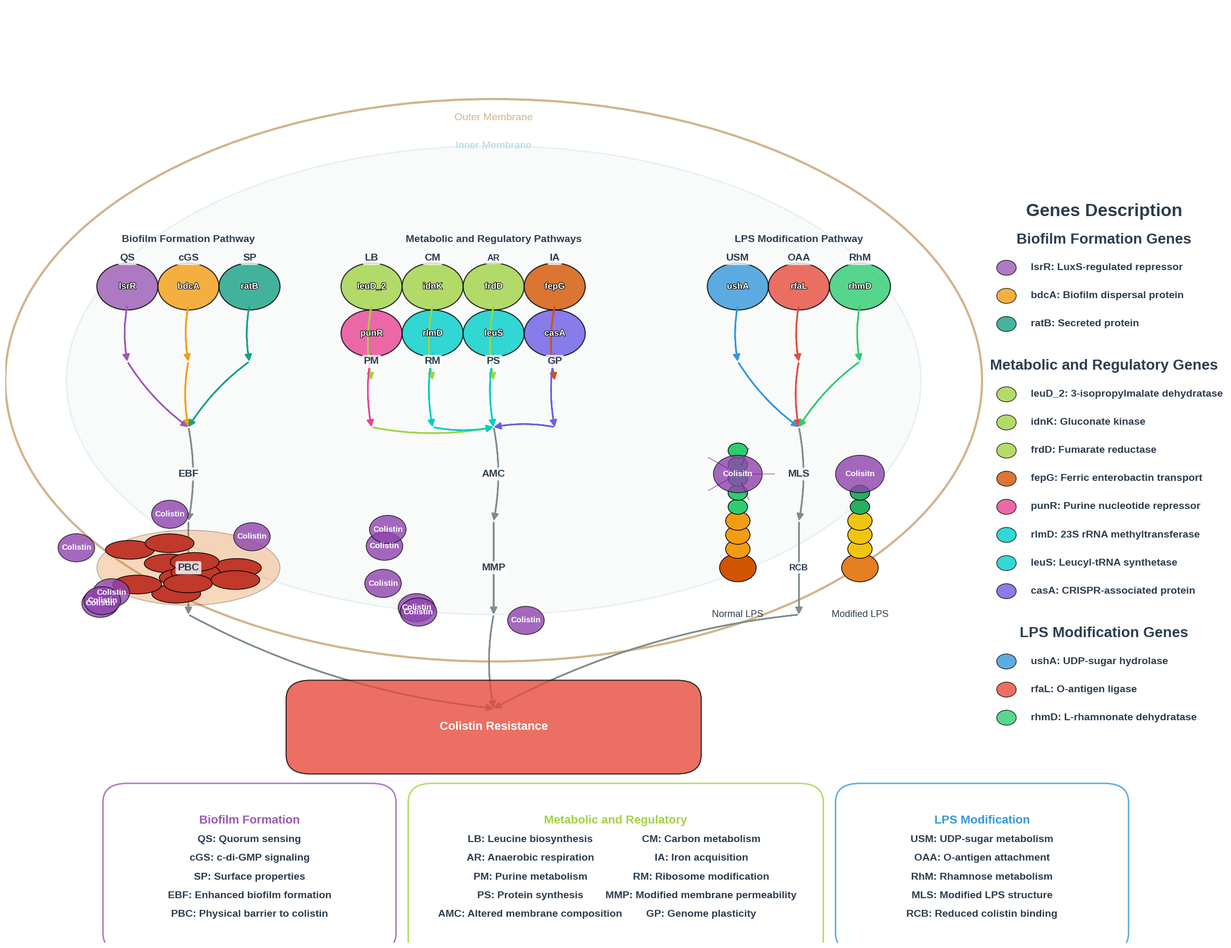

Write Python code to recreate this figure. (Note: this script raises an exception after producing the figure.)
#!/usr/bin/env python
# coding: utf-8

# In[28]:


import matplotlib.pyplot as plt
import matplotlib.patches as patches
import numpy as np
from matplotlib.path import Path
import matplotlib.patheffects as PathEffects

# Set the figure size and style - larger to accommodate all elements
plt.figure(figsize=(24, 18))
plt.style.use('seaborn-v0_8-whitegrid')

# Define colors
colors = {
    # Figure 1 genes (LPS modification) - Right quarter
    'ushA': '#3498db',  # Blue
    'rfaL': '#e74c3c',  # Red
    'rhmD': '#2ecc71',  # Green
    
    # Figure 2 genes (Biofilm formation) - Left quarter
    'lsrR': '#9b59b6',  # Purple
    'bdcA': '#f39c12',  # Orange
    'ratB': '#16a085',  # Teal
    
    # Figure 3 genes (Metabolic and Regulatory) - Middle half
    'leuD_2': '#a1d344',  # Yellow-green
    'idnK': '#a1d344',    # Yellow-green
    'frdD': '#a1d344',    # Yellow-green
    'fepG': '#d35400',    # Brown
    'punR': '#e84393',    # Magenta
    'rlmD': '#00cec9',    # Cyan
    'leuS': '#00cec9',    # Cyan
    'casA': '#6c5ce7',    # Dark purple
    
    # Cell components - Updated colors as requested
    'outer_membrane': '#d2b48c',  # Light brown
    'inner_membrane': '#add8e6',  # Light blue
    'cytoplasm': '#ecf0f1',       # Very light gray
    
    # Other elements
    'biofilm': '#e67e22',      # Dark orange
    'bacteria': '#c0392b',     # Dark red
    'colistin': '#8e44ad',     # Dark purple
    'lps': '#f1c40f',          # Yellow
    'metabolic': '#a1d344',    # Yellow-green
    'regulatory': '#e84393',   # Magenta
    'translation': '#00cec9',  # Cyan
    'transport': '#d35400',    # Brown
    'genome': '#6c5ce7',       # Dark purple
    'arrow': '#7f8c8d',        # Gray
    'background': '#f9f9f9',   # Light gray
    'text': '#2c3e50'          # Dark blue
}

# Create a background
ax = plt.gca()
ax.set_facecolor(colors['background'])
ax.grid(False)

# Define abbreviations for mechanisms
mechanism_abbr = {
    "Quorum sensing": "QS",
    "c-di-GMP signaling": "cGS",
    "Surface properties": "SP",
    "Enhanced biofilm formation": "EBF",
    "Physical barrier to colistin": "PBC",
    "Leucine biosynthesis": "LB",
    "Carbon metabolism": "CM",
    "Anaerobic respiration": "AR",
    "Iron acquisition": "IA",
    "Purine metabolism": "PM",
    "Ribosome modification": "RM",
    "Protein synthesis": "PS",
    "Genome plasticity": "GP",
    "Altered membrane composition": "AMC",
    "Modified membrane permeability": "MMP",
    "UDP-sugar metabolism": "USM",
    "O-antigen attachment": "OAA",
    "Rhamnose metabolism": "RhM",
    "Modified LPS structure": "MLS",
    "Reduced colistin binding": "RCB"
}

# Store gene descriptions for right side column
genes_description = {
    # Biofilm formation genes
    'lsrR': "LuxS-regulated repressor",
    'bdcA': "Biofilm dispersal protein",
    'ratB': "Secreted protein",
    
    # Metabolic genes
    'leuD_2': "3-isopropylmalate dehydratase",
    'idnK': "Gluconate kinase",
    'frdD': "Fumarate reductase",
    'fepG': "Ferric enterobactin transport",
    
    # Regulatory genes
    'punR': "Purine nucleotide repressor",
    'rlmD': "23S rRNA methyltransferase",
    'leuS': "Leucyl-tRNA synthetase",
    'casA': "CRISPR-associated protein",
    
    # LPS modification genes
    'ushA': "UDP-sugar hydrolase",
    'rfaL': "O-antigen ligase",
    'rhmD': "L-rhamnonate dehydratase"
}

# Function to create an arrow with text
def create_arrow_with_text(start_x, start_y, end_x, end_y, text, color=colors['arrow'], 
                          text_offset_x=0, text_offset_y=0.02, connectionstyle="arc3,rad=0.1",
                          position="above"):
    # Create arrow
    arrow = patches.FancyArrowPatch(
        (start_x, start_y), (end_x, end_y),
        connectionstyle=connectionstyle, 
        arrowstyle="Simple,head_width=8,head_length=8",
        color=color, linewidth=2
    )
    ax.add_patch(arrow)
    
    # Only add text if provided
    if text:
        # Calculate midpoint for text placement
        mid_x = (start_x + end_x) / 2 + text_offset_x
        mid_y = (start_y + end_y) / 2 + text_offset_y
        
        # Use abbreviation if available
        abbr_text = mechanism_abbr.get(text, text)
        
        # Add text
        plt.text(mid_x, mid_y, abbr_text, 
                ha='center', va='center', 
                fontsize=10, fontweight='bold', color=colors['text'],
                bbox=dict(facecolor='white', alpha=0.8, edgecolor='none', boxstyle='round,pad=0.2'))

# Function to create a gene circle (without description)
def create_gene_circle(x, y, name, color, radius=0.025):
    gene_circle = patches.Circle(
        (x, y), radius, 
        facecolor=color, alpha=0.8, edgecolor='black', linewidth=1.5
    )
    ax.add_patch(gene_circle)
    
    # Add gene name with larger font size and bold
    text = plt.text(x, y, name, 
                   ha='center', va='center', 
                   fontsize=12, fontweight='bold', color='white')
    text.set_path_effects([PathEffects.withStroke(linewidth=1.5, foreground='black')])

# Function to display gene descriptions on the right side
def display_genes_description():
    # Set up column positions - adjusted for new cell position
    right_x = 0.90
    start_y = 0.75
    line_height = 0.03
    
    # Add column header
    plt.text(right_x, start_y + line_height, "Genes Description", 
             ha='center', va='center', 
             fontsize=24, fontweight='bold', color=colors['text'])
    
    # Add section headers and genes
    # Biofilm Formation Genes
    current_y = start_y
    plt.text(right_x, current_y, "Biofilm Formation Genes", 
             ha='center', va='center', 
             fontsize=20, fontweight='bold', color=colors['text'])
    
    current_y -= line_height
    for gene in ['lsrR', 'bdcA', 'ratB']:
        # Create small colored circle for gene
        gene_marker = patches.Circle(
            (right_x - 0.08, current_y), 0.008, 
            facecolor=colors[gene], alpha=0.8, edgecolor='black', linewidth=1
        )
        ax.add_patch(gene_marker)
        
        # Add gene name and description - now bold
        plt.text(right_x - 0.06, current_y, f"{gene}: {genes_description[gene]}", 
                 ha='left', va='center', 
                 fontsize=14, fontweight='bold', color=colors['text'])
        current_y -= line_height
    
    # Metabolic and Regulatory Genes
    current_y -= line_height/2
    plt.text(right_x, current_y, "Metabolic and Regulatory Genes", 
             ha='center', va='center', 
             fontsize=20, fontweight='bold', color=colors['text'])
    
    current_y -= line_height
    for gene in ['leuD_2', 'idnK', 'frdD', 'fepG', 'punR', 'rlmD', 'leuS', 'casA']:
        # Create small colored circle for gene
        gene_marker = patches.Circle(
            (right_x - 0.08, current_y), 0.008, 
            facecolor=colors[gene], alpha=0.8, edgecolor='black', linewidth=1
        )
        ax.add_patch(gene_marker)
        
        # Add gene name and description - now bold
        plt.text(right_x - 0.06, current_y, f"{gene}: {genes_description[gene]}", 
                 ha='left', va='center', 
                 fontsize=14, fontweight='bold', color=colors['text'])
        current_y -= line_height
    
    # LPS Modification Genes
    current_y -= line_height/2
    plt.text(right_x, current_y, "LPS Modification Genes", 
             ha='center', va='center', 
             fontsize=20, fontweight='bold', color=colors['text'])
    
    current_y -= line_height
    for gene in ['ushA', 'rfaL', 'rhmD']:
        # Create small colored circle for gene
        gene_marker = patches.Circle(
            (right_x - 0.08, current_y), 0.008, 
            facecolor=colors[gene], alpha=0.8, edgecolor='black', linewidth=1
        )
        ax.add_patch(gene_marker)
        
        # Add gene name and description - now bold
        plt.text(right_x - 0.06, current_y, f"{gene}: {genes_description[gene]}", 
                 ha='left', va='center', 
                 fontsize=14, fontweight='bold', color=colors['text'])
        current_y -= line_height

# Function to display mechanism abbreviations below colistin resistance
def display_mechanism_abbreviations_bottom():
    # Set up grid positions
    start_y = 0.15
    y_spacing = 0.02
    
       # Define abbreviations by pathway type
    biofilm_abbrs = [
        ('QS', 'Quorum sensing'), 
        ('cGS', 'c-di-GMP signaling'), 
        ('SP', 'Surface properties'), 
        ('EBF', 'Enhanced biofilm formation'),
        ('PBC', 'Physical barrier to colistin')
    ]
    
    metabolic_abbrs = [
        ('LB', 'Leucine biosynthesis'), 
        ('CM', 'Carbon metabolism'), 
        ('AR', 'Anaerobic respiration'), 
        ('IA', 'Iron acquisition'), 
        ('PM', 'Purine metabolism'),
        ('RM', 'Ribosome modification'), 
        ('PS', 'Protein synthesis'),
        ('MMP', 'Modified membrane permeability'), 
        ('AMC', 'Altered membrane composition'), 
        ('GP', 'Genome plasticity')
    ]
    
    lps_abbrs = [
        ('USM', 'UDP-sugar metabolism'), 
        ('OAA', 'O-antigen attachment'), 
        ('RhM', 'Rhamnose metabolism'), 
        ('MLS', 'Modified LPS structure'), 
        ('RCB', 'Reduced colistin binding')
    ]
    
    # Create bordered sections for each pathway type
    # Biofilm Formation Pathway
    biofilm_x = 0.2
    biofilm_width = 0.2
    biofilm_height = len(biofilm_abbrs) * y_spacing + 0.04  # Extra space for header
    
    # Create border for biofilm abbreviations
    biofilm_border = patches.FancyBboxPatch(
        (biofilm_x - biofilm_width/2, start_y - biofilm_height), 
        biofilm_width, biofilm_height,
        boxstyle=patches.BoxStyle("Round", pad=0.02),
        facecolor='white', alpha=0.8, edgecolor=colors['lsrR'], linewidth=2
    )
    ax.add_patch(biofilm_border)
    
    # Add header
    plt.text(biofilm_x, start_y - 0.02, "Biofilm Formation", 
             ha='center', va='center', 
             fontsize=16, fontweight='bold', color=colors['lsrR'])
    
    # Add abbreviations
    for i, (abbr, full) in enumerate(biofilm_abbrs):
        y_pos = start_y - 0.04 - i * y_spacing
        plt.text(biofilm_x, y_pos, f"{abbr}: {full}", 
                 ha='center', va='center', 
                 fontsize=14, fontweight='bold', color=colors['text'])
    
    # Metabolic and Regulatory Pathways
    metabolic_x = 0.5
    metabolic_width = 0.3
    metabolic_height = (len(metabolic_abbrs) // 2 + 1) * y_spacing + 0.04  # Extra space for header, 2 columns
    
    # Create border for metabolic abbreviations
    metabolic_border = patches.FancyBboxPatch(
        (metabolic_x - metabolic_width/2, start_y - metabolic_height), 
        metabolic_width, metabolic_height,
        boxstyle=patches.BoxStyle("Round", pad=0.02),
        facecolor='white', alpha=0.8, edgecolor=colors['metabolic'], linewidth=2
    )
    ax.add_patch(metabolic_border)
    
    # Add header
    plt.text(metabolic_x, start_y - 0.02, "Metabolic and Regulatory", 
             ha='center', va='center', 
             fontsize=16, fontweight='bold', color=colors['metabolic'])
    
    # Add abbreviations in 2 columns
    for i, (abbr, full) in enumerate(metabolic_abbrs):
        col = i % 2
        row = i // 2
        x_pos = metabolic_x - 0.07 + col * 0.14
        y_pos = start_y - 0.04 - row * y_spacing
        plt.text(x_pos, y_pos, f"{abbr}: {full}", 
                 ha='center', va='center', 
                 fontsize=14, fontweight='bold', color=colors['text'])
    
    # LPS Modification Pathway
    lps_x = 0.8
    lps_width = 0.2
    lps_height = len(lps_abbrs) * y_spacing + 0.04  # Extra space for header
    
    # Create border for LPS abbreviations
    lps_border = patches.FancyBboxPatch(
        (lps_x - lps_width/2, start_y - lps_height), 
        lps_width, lps_height,
        boxstyle=patches.BoxStyle("Round", pad=0.02),
        facecolor='white', alpha=0.8, edgecolor=colors['ushA'], linewidth=2
    )
    ax.add_patch(lps_border)
    
    # Add header
    plt.text(lps_x, start_y - 0.02, "LPS Modification", 
             ha='center', va='center', 
             fontsize=16, fontweight='bold', color=colors['ushA'])
    
    # Add abbreviations
    for i, (abbr, full) in enumerate(lps_abbrs):
        y_pos = start_y - 0.04 - i * y_spacing
        plt.text(lps_x, y_pos, f"{abbr}: {full}", 
                 ha='center', va='center', 
                 fontsize=14, fontweight='bold', color=colors['text'])
    
 
# Function to draw bacteria
def draw_bacteria(x, y, size=0.02, color=colors['bacteria']):
    bacteria = patches.Ellipse((x, y), size*2, size, 
                              fill=True, 
                              facecolor=color,
                              linewidth=1,
                              edgecolor='black')
    ax.add_patch(bacteria)

# Function to draw biofilm
def draw_biofilm(x, y, width=0.2, height=0.1, dense=True):
    # Draw biofilm matrix
    biofilm = patches.Ellipse((x, y), width, height, 
                             fill=True, 
                             facecolor=colors['biofilm'],
                             alpha=0.3,
                             linewidth=1,
                             edgecolor='black')
    ax.add_patch(biofilm)
    
    # Draw bacteria in biofilm
    bacteria_count = 12 if dense else 6
    for i in range(bacteria_count):
        angle = np.random.uniform(0, 2*np.pi)
        r = np.random.uniform(0, 0.8)
        bx = x + r * (width/2) * np.cos(angle)
        by = y + r * (height/2) * np.sin(angle)
        draw_bacteria(bx, by)

# Function to draw colistin molecules
def draw_colistin_molecules(x, y, width, height, count=5, penetration=True):
    for i in range(count):
        angle = np.random.uniform(0, 2*np.pi)
        r = np.random.uniform(0.8, 1.2)
        cx = x + r * (width/2) * np.cos(angle)
        cy = y + r * (height/2) * np.sin(angle)
        
        # Draw colistin molecule
        colistin = patches.Circle((cx, cy), 0.015, 
                                 fill=True, 
                                 facecolor=colors['colistin'],
                                 linewidth=1,
                                 edgecolor='black',
                                 alpha=0.8)
        ax.add_patch(colistin)
        
        plt.text(cx, cy, "Colistin", 
                 ha='center', va='center', 
                 fontsize=11, fontweight='bold', color='white')
        
        # Draw penetration arrows for some colistin molecules
        if penetration and np.random.random() < 0.5:
            # Calculate direction toward biofilm center
            dx = x - cx
            dy = y - cy
            dist = np.sqrt(dx**2 + dy**2)
            dx /= dist
            dy /= dist
            
            # Draw arrow showing penetration
            arrow = patches.FancyArrowPatch(
                (cx, cy), (cx + dx*0.03, cy + dy*0.03),
                connectionstyle="arc3,rad=0", 
                arrowstyle="Simple,head_width=4,head_length=4",
                color=colors['colistin'], linewidth=1, alpha=0.6
            )
            ax.add_patch(arrow)

# Function to draw colistin molecule
def draw_colistin(x, y, binding=True):
    colistin = patches.Circle((x, y), 0.02, 
                             fill=True, 
                             facecolor=colors['colistin'],
                             linewidth=1,
                             edgecolor='black',
                             alpha=0.8)
    ax.add_patch(colistin)
    
    plt.text(x, y, "Colisitn", 
             ha='center', va='center', 
             fontsize=11, fontweight='bold', color='white')
    
    if binding:
        # Draw binding interaction
        for i in range(5):
            angle = i * 2 * np.pi / 5
            dx = 0.01 * np.cos(angle)
            dy = 0.01 * np.sin(angle)
            
            line = patches.ConnectionPatch(
                (x+dx, y+dy), (x+dx*3, y+dy*3),
                "data", "data",
                arrowstyle="-",
                linestyle=":",
                color="purple",
                linewidth=1
            )
            ax.add_patch(line)

# Draw the LPS structure
def draw_lps(x, y, modified=False):
    # Draw lipid A
    lipid_a = patches.Circle((x, y), 0.015, 
                            fill=True, 
                            facecolor='#e67e22' if modified else '#d35400',
                            linewidth=1,
                            edgecolor='black')
    ax.add_patch(lipid_a)
    
    # Draw core oligosaccharide
    for i in range(3):
        sugar = patches.Circle((x, y+0.02+i*0.015), 0.01, 
                              fill=True, 
                              facecolor='#f1c40f' if modified else '#f39c12',
                              linewidth=1,
                              edgecolor='black')
        ax.add_patch(sugar)
    
    # Draw O-antigen
    if not modified:
        for i in range(5):
            o_sugar = patches.Circle((x, y+0.065+i*0.015), 0.008, 
                                    fill=True, 
                                    facecolor='#2ecc71',
                                    linewidth=1,
                                    edgecolor='black')
            ax.add_patch(o_sugar)
    else:
        for i in range(2):  # Shorter O-antigen in modified LPS
            o_sugar = patches.Circle((x, y+0.065+i*0.015), 0.008, 
                                    fill=True, 
                                    facecolor='#27ae60',
                                    linewidth=1,
                                    edgecolor='black')
            ax.add_patch(o_sugar)

# Define new cell position
cell_center_x = 0.4
cell_center_y = 0.6

# Draw the bacterial cell with membranes (no cell wall) - moved to upper left
# Outer membrane
outer_membrane = patches.Ellipse((cell_center_x, cell_center_y), 0.8, 0.6, 
                               fill=False, 
                               linewidth=3,
                               edgecolor=colors['outer_membrane'])
ax.add_patch(outer_membrane)

# Inner membrane
inner_membrane = patches.Ellipse((cell_center_x, cell_center_y), 0.7, 0.5, 
                               fill=True, 
                               facecolor=colors['cytoplasm'],
                               linewidth=2,
                               edgecolor=colors['inner_membrane'],
                               alpha=0.3)
ax.add_patch(inner_membrane)

# Add membrane labels (but not "Bacterial Cell" text)
plt.text(cell_center_x, cell_center_y + 0.28, "Outer Membrane", 
         ha='center', va='center', 
         fontsize=14, color=colors['outer_membrane'])

plt.text(cell_center_x, cell_center_y + 0.25, "Inner Membrane", 
         ha='center', va='center', 
         fontsize=14, color=colors['inner_membrane'])

# Create section headers - adjusted for new cell position
plt.text(cell_center_x - 0.25, cell_center_y + 0.15, "Biofilm Formation Pathway", 
         ha='center', va='center', 
         fontsize=14, fontweight='bold', color=colors['text'])

plt.text(cell_center_x, cell_center_y + 0.15, "Metabolic and Regulatory Pathways", 
         ha='center', va='center', 
         fontsize=14, fontweight='bold', color=colors['text'])

plt.text(cell_center_x + 0.25, cell_center_y + 0.15, "LPS Modification Pathway", 
         ha='center', va='center', 
         fontsize=14, fontweight='bold', color=colors['text'])

# Create the gene circles inside the cell - adjusted for new cell position
# Left quarter - Biofilm formation genes
create_gene_circle(cell_center_x - 0.3, cell_center_y + 0.1, "lsrR", colors['lsrR'])
create_gene_circle(cell_center_x - 0.25, cell_center_y + 0.1, "bdcA", colors['bdcA'])
create_gene_circle(cell_center_x - 0.2, cell_center_y + 0.1, "ratB", colors['ratB'])

# Middle half - Metabolic and Regulatory genes
# Top row - Metabolic genes
create_gene_circle(cell_center_x - 0.1, cell_center_y + 0.1, "leuD_2", colors['leuD_2'])
create_gene_circle(cell_center_x - 0.05, cell_center_y + 0.1, "idnK", colors['idnK'])
create_gene_circle(cell_center_x, cell_center_y + 0.1, "frdD", colors['frdD'])
create_gene_circle(cell_center_x + 0.05, cell_center_y + 0.1, "fepG", colors['fepG'])

# Bottom row - Regulatory genes
create_gene_circle(cell_center_x - 0.1, cell_center_y + 0.05, "punR", colors['punR'])
create_gene_circle(cell_center_x - 0.05, cell_center_y + 0.05, "rlmD", colors['rlmD'])
create_gene_circle(cell_center_x, cell_center_y + 0.05, "leuS", colors['leuS'])
create_gene_circle(cell_center_x + 0.05, cell_center_y + 0.05, "casA", colors['casA'])

# Right quarter - LPS modification genes
create_gene_circle(cell_center_x + 0.2, cell_center_y + 0.1, "ushA", colors['ushA'])
create_gene_circle(cell_center_x + 0.25, cell_center_y + 0.1, "rfaL", colors['rfaL'])
create_gene_circle(cell_center_x + 0.3, cell_center_y + 0.1, "rhmD", colors['rhmD'])

# Add mechanism abbreviations above gene circles - adjusted for new cell position
# Biofilm formation mechanisms
plt.text(cell_center_x - 0.3, cell_center_y + 0.13, "QS", ha='center', va='center', fontsize=14, fontweight='bold', color=colors['text'],
        bbox=dict(facecolor='white', alpha=0.8, edgecolor='none', boxstyle='round,pad=0.2'))
plt.text(cell_center_x - 0.25, cell_center_y + 0.13, "cGS", ha='center', va='center', fontsize=14, fontweight='bold', color=colors['text'],
        bbox=dict(facecolor='white', alpha=0.8, edgecolor='none', boxstyle='round,pad=0.2'))
plt.text(cell_center_x - 0.2, cell_center_y + 0.13, "SP", ha='center', va='center', fontsize=14, fontweight='bold', color=colors['text'],
        bbox=dict(facecolor='white', alpha=0.8, edgecolor='none', boxstyle='round,pad=0.2'))

# Metabolic mechanisms (top row)
plt.text(cell_center_x - 0.1, cell_center_y + 0.13, "LB", ha='center', va='center', fontsize=14, fontweight='bold', color=colors['text'],
        bbox=dict(facecolor='white', alpha=0.8, edgecolor='none', boxstyle='round,pad=0.2'))
plt.text(cell_center_x - 0.05, cell_center_y + 0.13, "CM", ha='center', va='center', fontsize=14, fontweight='bold', color=colors['text'],
        bbox=dict(facecolor='white', alpha=0.8, edgecolor='none', boxstyle='round,pad=0.2'))
plt.text(cell_center_x, cell_center_y + 0.13, "AR", ha='center', va='center', fontsize=12, fontweight='bold', color=colors['text'],
        bbox=dict(facecolor='white', alpha=0.8, edgecolor='none', boxstyle='round,pad=0.2'))
plt.text(cell_center_x + 0.05, cell_center_y + 0.13, "IA", ha='center', va='center', fontsize=14, fontweight='bold', color=colors['text'],
        bbox=dict(facecolor='white', alpha=0.8, edgecolor='none', boxstyle='round,pad=0.2'))

# Regulatory mechanisms (bottom row) - placed below gene circles as requested
plt.text(cell_center_x - 0.1, cell_center_y + 0.02, "PM", ha='center', va='center', fontsize=14, fontweight='bold', color=colors['text'],
        bbox=dict(facecolor='white', alpha=0.8, edgecolor='none', boxstyle='round,pad=0.2'))
plt.text(cell_center_x - 0.05, cell_center_y + 0.02, "RM", ha='center', va='center', fontsize=14, fontweight='bold', color=colors['text'],
        bbox=dict(facecolor='white', alpha=0.8, edgecolor='none', boxstyle='round,pad=0.2'))
plt.text(cell_center_x, cell_center_y + 0.02, "PS", ha='center', va='center', fontsize=14, fontweight='bold', color=colors['text'],
        bbox=dict(facecolor='white', alpha=0.8, edgecolor='none', boxstyle='round,pad=0.2'))
plt.text(cell_center_x + 0.05, cell_center_y + 0.02, "GP", ha='center', va='center', fontsize=14, fontweight='bold', color=colors['text'],
        bbox=dict(facecolor='white', alpha=0.8, edgecolor='none', boxstyle='round,pad=0.2'))

# LPS modification mechanisms
plt.text(cell_center_x + 0.2, cell_center_y + 0.13, "USM", ha='center', va='center', fontsize=14, fontweight='bold', color=colors['text'],
        bbox=dict(facecolor='white', alpha=0.8, edgecolor='none', boxstyle='round,pad=0.2'))
plt.text(cell_center_x + 0.25, cell_center_y + 0.13, "OAA", ha='center', va='center', fontsize=14, fontweight='bold', color=colors['text'],
        bbox=dict(facecolor='white', alpha=0.8, edgecolor='none', boxstyle='round,pad=0.2'))
plt.text(cell_center_x + 0.3, cell_center_y + 0.13, "RhM", ha='center', va='center', fontsize=14, fontweight='bold', color=colors['text'],
        bbox=dict(facecolor='white', alpha=0.8, edgecolor='none', boxstyle='round,pad=0.2'))

# Create central points for converging pathways - adjusted for new cell position
left_central_x, left_central_y = cell_center_x - 0.25, cell_center_y - 0.05  # Biofilm formation
middle_central_x, middle_central_y = cell_center_x, cell_center_y - 0.05  # Metabolic/Regulatory
right_central_x, right_central_y = cell_center_x + 0.25, cell_center_y - 0.05  # LPS modification

# Create arrows for the left pathways (Biofilm formation) - adjusted for new cell position
# From lsrR gene - Quorum sensing
create_arrow_with_text(cell_center_x - 0.3, cell_center_y + 0.08, cell_center_x - 0.3, cell_center_y + 0.02, "", color=colors['lsrR'])

# From bdcA gene - c-di-GMP signaling
create_arrow_with_text(cell_center_x - 0.25, cell_center_y + 0.08, cell_center_x - 0.25, cell_center_y + 0.02, "", color=colors['bdcA'])

# From ratB gene - Surface properties
create_arrow_with_text(cell_center_x - 0.2, cell_center_y + 0.08, cell_center_x - 0.2, cell_center_y + 0.02, "", color=colors['ratB'])

# Converging arrows to central point
create_arrow_with_text(cell_center_x - 0.3, cell_center_y + 0.02, left_central_x, left_central_y, "", color=colors['lsrR'])
create_arrow_with_text(cell_center_x - 0.25, cell_center_y + 0.02, left_central_x, left_central_y, "", color=colors['bdcA'])
create_arrow_with_text(cell_center_x - 0.2, cell_center_y + 0.02, left_central_x, left_central_y, "", color=colors['ratB'])

# Central point to biofilm formation
create_arrow_with_text(left_central_x, left_central_y, cell_center_x - 0.25, cell_center_y - 0.15, "", color=colors['arrow'], connectionstyle="arc3,rad=-0.1")

# Add EBF label
plt.text(cell_center_x - 0.25, cell_center_y - 0.1, "EBF", ha='center', va='center', fontsize=14, fontweight='bold', color=colors['text'],
        bbox=dict(facecolor='white', alpha=0.8, edgecolor='none', boxstyle='round,pad=0.2'))

# Biofilm to physical barrier
create_arrow_with_text(cell_center_x - 0.25, cell_center_y - 0.15, cell_center_x - 0.25, cell_center_y - 0.25, "", color=colors['arrow'], connectionstyle="arc3,rad=0")

# Add PBC label
plt.text(cell_center_x - 0.25, cell_center_y - 0.2, "PBC", ha='center', va='center', fontsize=14, fontweight='bold', color=colors['text'],
        bbox=dict(facecolor='white', alpha=0.8, edgecolor='none', boxstyle='round,pad=0.2'))

# Create arrows for the middle pathways (Metabolic and Regulatory) - adjusted for new cell position
# From metabolic genes to processes
create_arrow_with_text(cell_center_x - 0.1, cell_center_y + 0.08, cell_center_x - 0.1, cell_center_y, "", color=colors['metabolic'])
create_arrow_with_text(cell_center_x - 0.05, cell_center_y + 0.08, cell_center_x - 0.05, cell_center_y, "", color=colors['metabolic'])
create_arrow_with_text(cell_center_x, cell_center_y + 0.08, cell_center_x, cell_center_y, "", color=colors['metabolic'])
create_arrow_with_text(cell_center_x + 0.05, cell_center_y + 0.08, cell_center_x + 0.05, cell_center_y, "", color=colors['transport'])

# From regulatory genes to processes
create_arrow_with_text(cell_center_x - 0.1, cell_center_y + 0.03, cell_center_x - 0.1, cell_center_y - 0.05, "", color=colors['regulatory'])
create_arrow_with_text(cell_center_x - 0.05, cell_center_y + 0.03, cell_center_x - 0.05, cell_center_y - 0.05, "", color=colors['translation'])
create_arrow_with_text(cell_center_x, cell_center_y + 0.03, cell_center_x, cell_center_y - 0.05, "", color=colors['translation'])
create_arrow_with_text(cell_center_x + 0.05, cell_center_y + 0.03, cell_center_x + 0.05, cell_center_y - 0.05, "", color=colors['genome'])

# Converging arrows to central point
create_arrow_with_text(cell_center_x - 0.1, cell_center_y - 0.05, middle_central_x, middle_central_y, "", color=colors['metabolic'])
create_arrow_with_text(cell_center_x - 0.05, cell_center_y - 0.05, middle_central_x, middle_central_y, "", color=colors['translation'])
create_arrow_with_text(cell_center_x, cell_center_y - 0.05, middle_central_x, middle_central_y, "", color=colors['translation'])
create_arrow_with_text(cell_center_x + 0.05, cell_center_y - 0.05, middle_central_x, middle_central_y, "", color=colors['genome'])

# Central point to membrane effects
create_arrow_with_text(middle_central_x, middle_central_y, cell_center_x, cell_center_y - 0.15, "", color=colors['arrow'], connectionstyle="arc3,rad=-0.1")

# Add AMC label
plt.text(cell_center_x, cell_center_y - 0.1, "AMC", ha='center', va='center', fontsize=14, fontweight='bold', color=colors['text'],
        bbox=dict(facecolor='white', alpha=0.8, edgecolor='none', boxstyle='round,pad=0.2'))

# Membrane effects to permeability
create_arrow_with_text(cell_center_x, cell_center_y - 0.15, cell_center_x, cell_center_y - 0.25, "", color=colors['arrow'], connectionstyle="arc3,rad=0")

# Add MMP label
plt.text(cell_center_x, cell_center_y - 0.2, "MMP", ha='center', va='center', fontsize=14, fontweight='bold', color=colors['text'],
        bbox=dict(facecolor='white', alpha=0.8, edgecolor='none', boxstyle='round,pad=0.2'))

# Create arrows for the right pathways (LPS modification) - adjusted for new cell position
# From ushA gene - UDP-sugar metabolism
create_arrow_with_text(cell_center_x + 0.2, cell_center_y + 0.08, cell_center_x + 0.2, cell_center_y + 0.02, "", color=colors['ushA'])

# From rfaL gene - O-antigen attachment
create_arrow_with_text(cell_center_x + 0.25, cell_center_y + 0.08, cell_center_x + 0.25, cell_center_y + 0.02, "", color=colors['rfaL'])

# From rhmD gene - Rhamnose metabolism
create_arrow_with_text(cell_center_x + 0.3, cell_center_y + 0.08, cell_center_x + 0.3, cell_center_y + 0.02, "", color=colors['rhmD'])

# Converging arrows to central point
create_arrow_with_text(cell_center_x + 0.2, cell_center_y + 0.02, right_central_x, right_central_y, "", color=colors['ushA'])
create_arrow_with_text(cell_center_x + 0.25, cell_center_y + 0.02, right_central_x, right_central_y, "", color=colors['rfaL'])
create_arrow_with_text(cell_center_x + 0.3, cell_center_y + 0.02, right_central_x, right_central_y, "", color=colors['rhmD'])

# Central point to modified LPS structure
create_arrow_with_text(right_central_x, right_central_y, cell_center_x + 0.25, cell_center_y - 0.15, "", color=colors['arrow'], connectionstyle="arc3,rad=-0.1")

# Add MLS label
plt.text(cell_center_x + 0.25, cell_center_y - 0.1, "MLS", ha='center', va='center', fontsize=14, fontweight='bold', color=colors['text'],
        bbox=dict(facecolor='white', alpha=0.8, edgecolor='none', boxstyle='round,pad=0.2'))

# Modified LPS to reduced binding
create_arrow_with_text(cell_center_x + 0.25, cell_center_y - 0.15, cell_center_x + 0.25, cell_center_y - 0.25, "", color=colors['arrow'], connectionstyle="arc3,rad=0")

# Add RCB label
plt.text(cell_center_x + 0.25, cell_center_y - 0.2, "RCB", ha='center', va='center', fontsize=12, fontweight='bold', color=colors['text'],
        bbox=dict(facecolor='white', alpha=0.8, edgecolor='none', boxstyle='round,pad=0.2'))

# Draw biofilm on the left side - adjusted for new cell position
draw_biofilm(cell_center_x - 0.25, cell_center_y - 0.2, width=0.15, height=0.08, dense=True)

# Draw LPS structures on the right side - adjusted for new cell position
draw_lps(cell_center_x + 0.2, cell_center_y - 0.2, modified=False)  # Normal LPS
draw_lps(cell_center_x + 0.3, cell_center_y - 0.2, modified=True)   # Modified LPS

# Add LPS labels
plt.text(cell_center_x + 0.2, cell_center_y - 0.25, "Normal LPS", 
         ha='center', va='center', 
         fontsize=13, color=colors['text'])

plt.text(cell_center_x + 0.3, cell_center_y - 0.25, "Modified LPS", 
         ha='center', va='center', 
         fontsize=13, color=colors['text'])

# Draw colistin molecules - adjusted for new cell position
# Around biofilm (left)
draw_colistin_molecules(cell_center_x - 0.25, cell_center_y - 0.2, 0.2, 0.1, count=6, penetration=False)

# Around membrane (middle)
draw_colistin_molecules(cell_center_x, cell_center_y - 0.2, 0.2, 0.1, count=6, penetration=False)

# Around LPS (right)
draw_colistin(cell_center_x + 0.2, cell_center_y - 0.1, binding=True)  # Binding to normal LPS
draw_colistin(cell_center_x + 0.3, cell_center_y - 0.1, binding=False) # Not binding to modified LPS

# Final arrows to colistin resistance
create_arrow_with_text(cell_center_x - 0.25, cell_center_y - 0.25, cell_center_x, cell_center_y - 0.35, "", color=colors['arrow'])
create_arrow_with_text(cell_center_x, cell_center_y - 0.25, cell_center_x, cell_center_y - 0.35, "", color=colors['arrow'])
create_arrow_with_text(cell_center_x + 0.25, cell_center_y - 0.25, cell_center_x, cell_center_y - 0.35, "", color=colors['arrow'])

# Add final resistance text
resistance_box = patches.FancyBboxPatch(
    (cell_center_x - 0.15, cell_center_y - 0.4), 0.3, 0.06, 
    boxstyle=patches.BoxStyle("Round", pad=0.02),
    facecolor='#e74c3c', alpha=0.8, edgecolor='black', linewidth=1.5
)
ax.add_patch(resistance_box)

plt.text(cell_center_x, cell_center_y - 0.37, "Colistin Resistance", 
         ha='center', va='center', 
         fontsize=16, fontweight='bold', color='white')

# Display gene descriptions on the right side
display_genes_description()

# Display mechanism abbreviations below colistin resistance
display_mechanism_abbreviations_bottom()

# Remove axes
plt.axis('off')

# Save the figure
plt.tight_layout()
plt.savefig('e:/Evolution/2024/')
plt.close()



# In[ ]:





# In[ ]:
